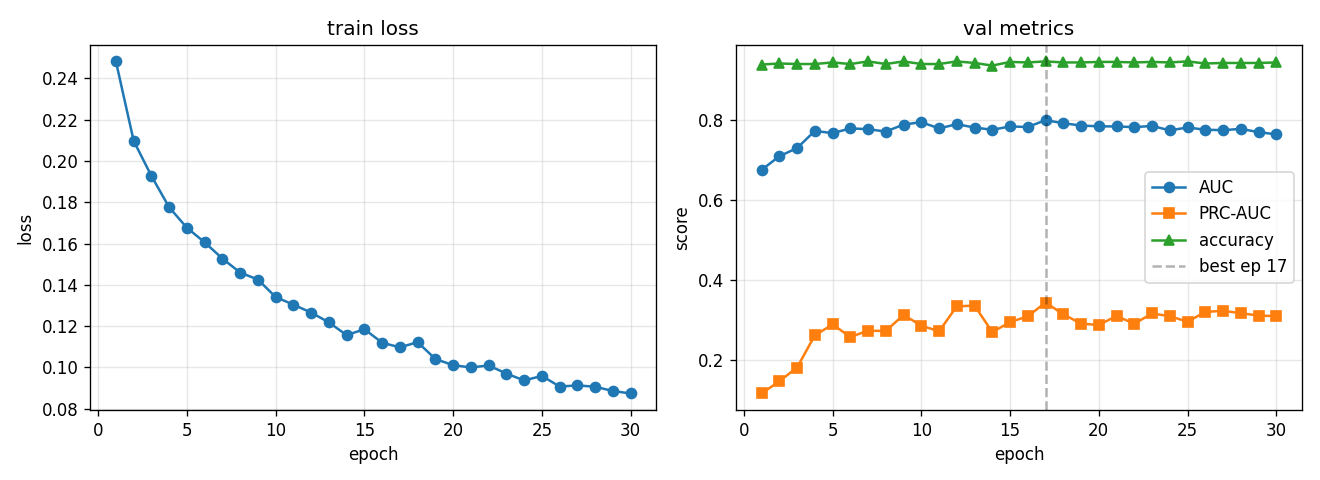

The table this chart was drawn from, first rows:
epoch, train_loss, val_auc, val_prc, val_acc, lr
1, 0.2483, 0.6747, 0.1175, 0.9375, 0.0005574
2, 0.2098, 0.7091, 0.148, 0.9401, 0.000998
3, 0.1928, 0.7292, 0.1823, 0.9388, 0.0009186
4, 0.1776, 0.772, 0.2624, 0.9388, 0.0008455
5, 0.1676, 0.7665, 0.2896, 0.9427, 0.0007782
6, 0.1606, 0.7783, 0.2584, 0.9388, 0.0007163
7, 0.1527, 0.7764, 0.274, 0.9453, 0.0006593
8, 0.146, 0.7704, 0.2734, 0.9388, 0.0006068
9, 0.1426, 0.788, 0.3133, 0.9453, 0.0005586
10, 0.1341, 0.7938, 0.2865, 0.9388, 0.0005141
11, 0.1304, 0.7783, 0.2726, 0.9388, 0.0004732
12, 0.1266, 0.7888, 0.3348, 0.9453, 0.0004356
13, 0.1218, 0.7804, 0.3365, 0.9414, 0.0004009
14, 0.1156, 0.7749, 0.2706, 0.9349, 0.000369
15, 0.1185, 0.7831, 0.2953, 0.944, 0.0003396
16, 0.112, 0.7818, 0.3101, 0.9427, 0.0003126
17, 0.1097, 0.7988, 0.344, 0.9453, 0.0002878
18, 0.1122, 0.7912, 0.3152, 0.9427, 0.0002649
19, 0.1041, 0.7854, 0.2914, 0.9427, 0.0002438
20, 0.1011, 0.7835, 0.2884, 0.944, 0.0002244
21, 0.09996, 0.7832, 0.3106, 0.944, 0.0002065
22, 0.1009, 0.7814, 0.2913, 0.9427, 0.0001901
23, 0.09701, 0.7845, 0.317, 0.944, 0.000175
24, 0.09368, 0.7734, 0.3102, 0.9427, 0.0001611
25, 0.09587, 0.7806, 0.2965, 0.9453, 0.0001482
26, 0.09073, 0.775, 0.3207, 0.9401, 0.0001364
27, 0.09127, 0.7739, 0.3237, 0.9414, 0.0001256
28, 0.09064, 0.7771, 0.3176, 0.9414, 0.0001156
29, 0.08856, 0.769, 0.3118, 0.9414, 0.0001064
30, 0.08737, 0.7634, 0.3103, 0.9427, 0.0001
